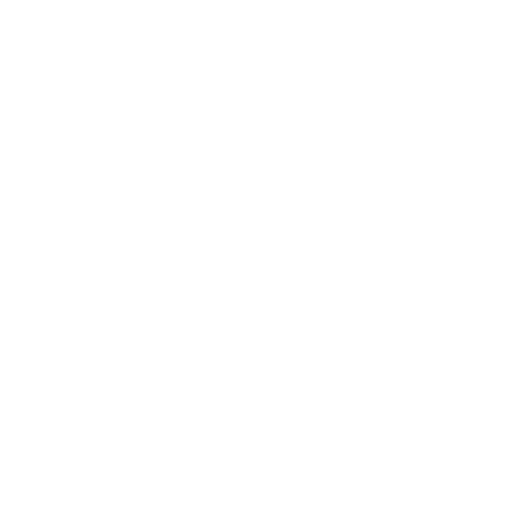
t = 0.00 s
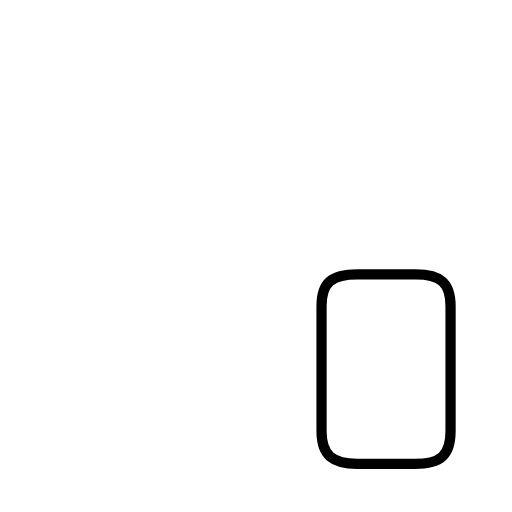
t = 1.73 s
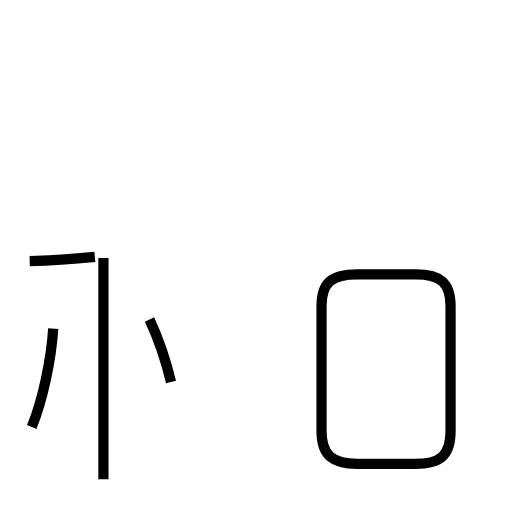
t = 3.06 s
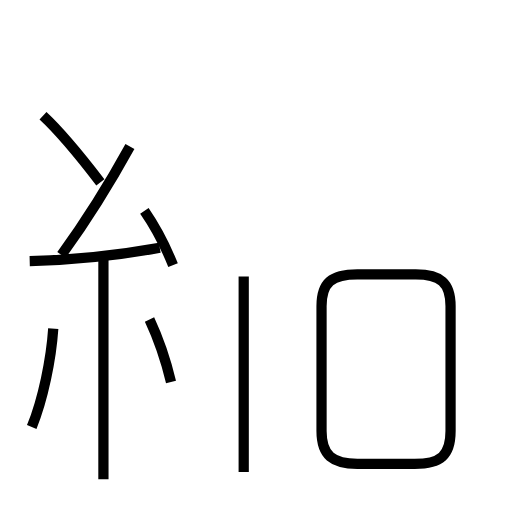
t = 4.64 s
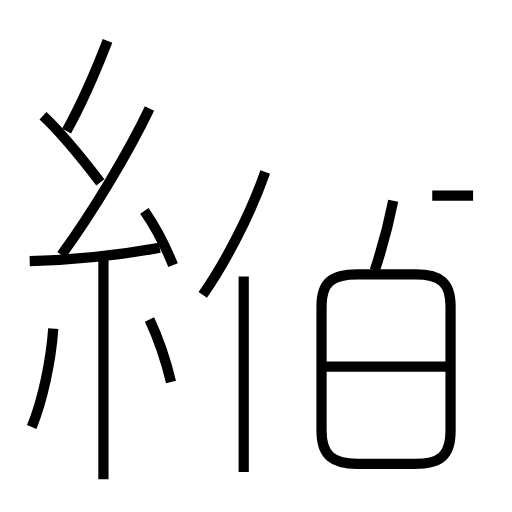
t = 6.17 s
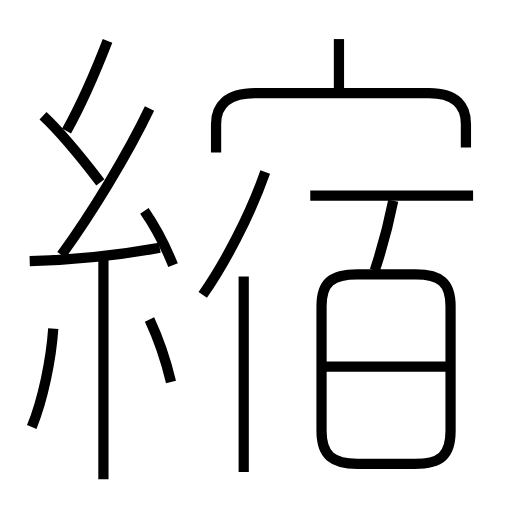
t = 7.66 s

The animated SVG that drew these frames (rendered in a browser with its animation timeline set to each time). Animation: 16 SMIL elements (animate=16); one cycle of 7.66 s.

<?xml version='1.0' encoding='utf-8'?>
<svg viewBox="0.0 -6.0 50.0 50.0" version="1.1" xmlns="http://www.w3.org/2000/svg"><rect x="-1000" y="-1000" width="2000" height="2000" stroke="white" fill="white" /><g style="fill:none;stroke:#000000;stroke-width:1"><path d="M 34.9 1.3 L 40.5 1.3 C 43.0 1.3 44.0 0.5 44.0 -1.9 L 44.0 -14.1 C 44.0 -16.4 43.0 -17.2 40.6 -17.2 L 34.9 -17.2 C 32.4 -17.2 31.4 -16.4 31.4 -14.1 L 31.4 -1.9 C 31.4 0.5 32.5 1.3 34.9 1.3 Z " transform="translate(0.0 38.0)" stroke-dasharray="57.59878426495361" stroke-dashoffset="57.59878426495361"><animate attributeName="stroke-dashoffset" from="57.59878426495361" to="0" dur="1.727963527948608s" begin="0s; anim_end.end" fill="freeze" id="anim0" /></path><path d="M 3.1 -2.3 C 4.2 -5.0 5.0 -8.9 5.2 -11.9 " transform="translate(0.0 38.0)" stroke-dasharray="9.862524127094048" stroke-dashoffset="9.862524127094048"><animate attributeName="stroke-dashoffset" from="9.862524127094048" to="0" dur="0.2958757238128214s" begin="anim0.end" fill="freeze" id="anim1" /></path><path d="M 10.1 2.8 L 10.1 -18.8 " transform="translate(0.0 38.0)" stroke-dasharray="21.6" stroke-dashoffset="21.6"><animate attributeName="stroke-dashoffset" from="21.6" to="0" dur="0.648s" begin="anim1.end" fill="freeze" id="anim2" /></path><path d="M 16.7 -6.7 C 16.2 -8.8 15.3 -11.3 14.6 -12.8 " transform="translate(0.0 38.0)" stroke-dasharray="6.460422442206405" stroke-dashoffset="6.460422442206405"><animate attributeName="stroke-dashoffset" from="6.460422442206405" to="0" dur="0.19381267326619214s" begin="anim2.end" fill="freeze" id="anim3" /></path><path d="M 2.9 -18.5 C 7.0 -18.6 11.7 -19.1 15.6 -19.8 " transform="translate(0.0 38.0)" stroke-dasharray="12.777806098433656" stroke-dashoffset="12.777806098433656"><animate attributeName="stroke-dashoffset" from="12.777806098433656" to="0" dur="0.38333418295300964s" begin="anim3.end" fill="freeze" id="anim4" /></path><path d="M 23.8 2.1 L 23.8 -17.0 " transform="translate(0.0 38.0)" stroke-dasharray="19.1" stroke-dashoffset="19.1"><animate attributeName="stroke-dashoffset" from="19.1" to="0" dur="0.5730000000000001s" begin="anim4.end" fill="freeze" id="anim5" /></path><path d="M 16.9 -18.1 C 16.1 -20.1 15.2 -21.8 14.1 -23.4 " transform="translate(0.0 38.0)" stroke-dasharray="6.006852754532148" stroke-dashoffset="6.006852754532148"><animate attributeName="stroke-dashoffset" from="6.006852754532148" to="0" dur="0.18020558263596445s" begin="anim5.end" fill="freeze" id="anim6" /></path><path d="M 9.8 -26.2 C 7.5 -29.2 5.6 -31.4 4.2 -32.7 " transform="translate(0.0 38.0)" stroke-dasharray="8.588189407204123" stroke-dashoffset="8.588189407204123"><animate attributeName="stroke-dashoffset" from="8.588189407204123" to="0" dur="0.25764568221612366s" begin="anim6.end" fill="freeze" id="anim7" /></path><path d="M 6.0 -19.1 C 8.9 -23.1 12.4 -28.8 14.6 -33.4 " transform="translate(0.0 38.0)" stroke-dasharray="16.706227610747053" stroke-dashoffset="16.706227610747053"><animate attributeName="stroke-dashoffset" from="16.706227610747053" to="0" dur="0.5011868283224116s" begin="anim7.end" fill="freeze" id="anim8" /></path><path d="M 19.8 -15.2 C 21.9 -18.2 24.4 -22.9 25.9 -27.2 " transform="translate(0.0 38.0)" stroke-dasharray="13.498061325051799" stroke-dashoffset="13.498061325051799"><animate attributeName="stroke-dashoffset" from="13.498061325051799" to="0" dur="0.40494183975155396s" begin="anim8.end" fill="freeze" id="anim9" /></path><path d="M 6.5 -31.2 C 8.0 -33.9 9.3 -36.9 10.5 -40.0 " transform="translate(0.0 38.0)" stroke-dasharray="9.674031132459671" stroke-dashoffset="9.674031132459671"><animate attributeName="stroke-dashoffset" from="9.674031132459671" to="0" dur="0.2902209339737901s" begin="anim9.end" fill="freeze" id="anim10" /></path><path d="M 44.0 -8.2 L 31.4 -8.2 " transform="translate(0.0 38.0)" stroke-dasharray="12.600000000000001" stroke-dashoffset="12.600000000000001"><animate attributeName="stroke-dashoffset" from="12.600000000000001" to="0" dur="0.378s" begin="anim10.end" fill="freeze" id="anim11" /></path><path d="M 36.6 -17.6 C 37.2 -19.4 37.9 -21.9 38.4 -24.4 " transform="translate(0.0 38.0)" stroke-dasharray="7.038375832874186" stroke-dashoffset="7.038375832874186"><animate attributeName="stroke-dashoffset" from="7.038375832874186" to="0" dur="0.21115127498622557s" begin="anim11.end" fill="freeze" id="anim12" /></path><path d="M 46.2 -24.9 L 30.3 -24.9 " transform="translate(0.0 38.0)" stroke-dasharray="15.900000000000002" stroke-dashoffset="15.900000000000002"><animate attributeName="stroke-dashoffset" from="15.900000000000002" to="0" dur="0.47700000000000004s" begin="anim12.end" fill="freeze" id="anim13" /></path><path d="M 45.5 -29.6 L 45.5 -31.9 C 45.5 -33.6 44.6 -34.9 41.9 -34.9 L 24.9 -34.9 C 22.1 -34.9 21.1 -33.6 21.1 -31.9 L 21.1 -29.1 " transform="translate(0.0 38.0)" stroke-dasharray="32.97156314905225" stroke-dashoffset="32.97156314905225"><animate attributeName="stroke-dashoffset" from="32.97156314905225" to="0" dur="0.9891468944715675s" begin="anim13.end" fill="freeze" id="anim14" /></path><path d="M 33.1 -35.3 L 33.1 -40.2" transform="translate(0.0 38.0)" stroke-dasharray="4.900000000000006" stroke-dashoffset="4.900000000000006"><animate attributeName="stroke-dashoffset" from="4.900000000000006" to="0" dur="0.14700000000000016s" begin="anim14.end" fill="freeze" id="anim_end" /></path></g></svg>
